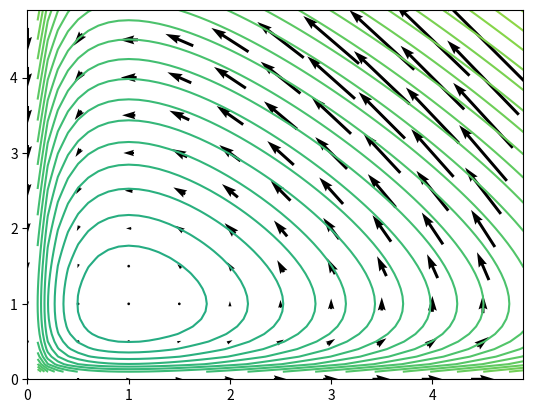

Write Python code to recreate this figure.
import scipy as sp
import numpy as np
import matplotlib.pyplot as plt

def LotkaVolterra_EEuler(R0, F0, alpha, beta, gamma, delta, t):
 R = np.zeros(len(t)) # Pre-allocate the memory for R
 F = np.zeros(len(t)) # Pre-allocate the memory for F

 R[0] = R0
 F[0] = F0

 for n in range(0,len(t)-1):
  dt = t[n+1] - t[n]
  R[n+1] = R[n]*(1 + alpha*dt - gamma*dt*F[n])
  F[n+1] = F[n]*(1 - beta*dt + delta*dt*R[n])
 return R,F

def LotkaStandard():
    t = np.linspace(0,40,3600)
    alpha, beta, gamma, delta = 1.1,0.4,0.4,0.1
    R0, F0 = 10, 10

    # Actually solve the problem
    R, F = LotkaVolterra_EEuler(R0, F0, alpha, beta, gamma, delta, t)

    # Plot the solution
    plt.plot(t,R,'b.-',t,F,'r-')
    plt.legend(['Baboon','Cheetah'])
    plt.grid(True)
    plt.title("Solution of Lotka-Volterra system using explicit Euler") 
    plt.show()

def LotkaDerivative():
    pass

def LotkaVectorField():
    #define population constants
    a = 1; b = 1
    A = 1; B = 1

    # Create xy plane
    x = np.arange(0, 5, 0.5)
    y = np.arange(0, 5, 0.5)
    x, y = np.meshgrid(x, y)
    i=a*x-b*x*y; j=A*x*y-B*y
    fig, ax = plt.subplots()
    ax.quiver(x, y, i, j, pivot='mid')

    #Streamlines
    levels  = np.arange(-10,10,0.2) #3rd value indicates how many stream lines
    x = np.arange(0, 5, 0.1) #third value indicates smoothness of x component of streamline
    y = np.arange(0, 5, 0.1) #smoothness of y
    x, y = np.meshgrid(x, y) #mix em

    C=B*x-A*np.log(abs(x))-a*np.log(abs(y))+B*y #The streamline equation for lotka-volterra

    ax.contour(x, y, C, levels) #plot it 
    plt.show()


def main():
    LotkaVectorField()


main() # Call the driver to get the results
